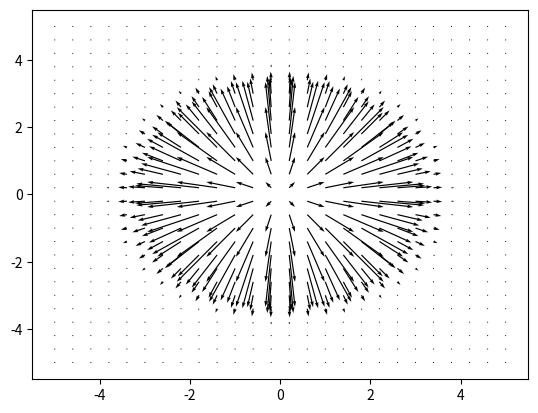

Recreate this plot in Python.
import numpy as np
import matplotlib.pyplot as plt

L = 5
npoints = 26
a = 2
b = 4
x = np.linspace(-L, L, npoints)
y = np.linspace(-L, L, npoints)
X, Y = np.meshgrid(x, y)
Ex = X.copy()
Ey = X.copy()
for i, ix in enumerate(x):
    for j, iy in enumerate(y):
        r = np.sqrt(ix**2 + iy**2)
        if (r>b):
            Ex[j, i] = 0.0
            Ey[j, i] = 0.0
        elif (r<a):
            E = r/a**3 - r/b**3
            Ex[j, i] = E*ix/r
            Ey[j, i] = E*iy/r
        else:
            E = -r/b**3 + 1/r**2
            Ex[j, i] = E*ix/r
            Ey[j, i] = E*iy/r
plt.quiver(X, Y, Ex, Ey)
plt.show()

